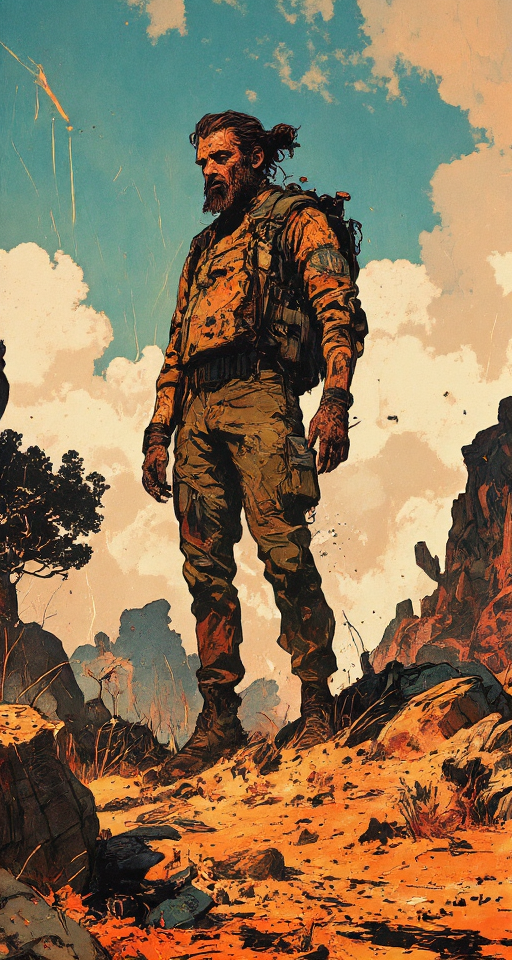
Generation parameters embedded in this image by ComfyUI (PNG 'prompt' text chunk: the API-format workflow graph, JSON):
{"6":{"inputs":{"text":"8K, masterpiece, ultra high-definition macro photography, ultra-detailed, Nikon D850, 105mm f/2.8 macro lens, soft diffused natural light, digital painting with photographic realism, hyperrealistic depiction of:\n\na 43-year-old white Brazilian male patrol guard, 1.75m height, body covered in scars, thick beard, penetrating stare, wearing worn tactical gear, post-apocalyptic patrol setting, moody lighting, realistic style, traumatized veteran expression, competent but unstable demeanor, battle-worn appearance\n\nover a rocky terrain, dust clouds, positioned in a rugged tropical forest scene with cracked ochre earth, scattered tufts of green grass, vegetation, thorny acacia shrubs and sparse arboreal vegetation, warm ambient light casting soft shadows, dust particles subtly suspended in air, harmonious blend of realism and painterly composition, mood is wild, raw, and powerfully visceral. day time, blue sky, white clouds\n","clip":["75",1]},"class_type":"CLIPTextEncode","_meta":{"title":"CLIP Text Encode (Positive Prompt)"}},"10":{"inputs":{"vae_name":"ae.safetensors"},"class_type":"VAELoader","_meta":{"title":"Load VAE"}},"16":{"inputs":{"sampler_name":"deis"},"class_type":"KSamplerSelect","_meta":{"title":"KSamplerSelect"}},"17":{"inputs":{"scheduler":"beta","steps":35,"denoise":1.0,"model":["30",0]},"class_type":"BasicScheduler","_meta":{"title":"BasicScheduler"}},"22":{"inputs":{"model":["30",0],"conditioning":["26",0]},"class_type":"BasicGuider","_meta":{"title":"BasicGuider"}},"25":{"inputs":{"noise_seed":292927211276831},"class_type":"RandomNoise","_meta":{"title":"RandomNoise"}},"26":{"inputs":{"guidance":3.0,"conditioning":["6",0]},"class_type":"FluxGuidance","_meta":{"title":"FluxGuidance"}},"27":{"inputs":{"width":512,"height":960,"batch_size":3},"class_type":"EmptySD3LatentImage","_meta":{"title":"EmptySD3LatentImage"}},"30":{"inputs":{"max_shift":1.15,"base_shift":0.5,"width":512,"height":960,"model":["75",0]},"class_type":"ModelSamplingFlux","_meta":{"title":"ModelSamplingFlux"}},"42":{"inputs":{"text":"","clip":["75",1]},"class_type":"CLIPTextEncode","_meta":{"title":"CLIP Text Encode (Negative Prompt)"}},"65":{"inputs":{"samples":["73",1],"vae":["10",0]},"class_type":"VAEDecode","_meta":{"title":"VAE Decode"}},"73":{"inputs":{"noise":["25",0],"guider":["22",0],"sampler":["16",0],"sigmas":["17",0],"latent_image":["27",0]},"class_type":"SamplerCustomAdvanced","_meta":{"title":"SamplerCustomAdvanced"}},"75":{"inputs":{"lora_name":"FLUX\\STYLES\\Luminous_Shadowscape-000016.safetensors","strength_model":0.6000000000000001,"strength_clip":0.9,"model":["81",0],"clip":["81",1]},"class_type":"LoraLoader","_meta":{"title":"Load LoRA"}},"81":{"inputs":{"lora_name":"FLUX\\STYLES\\RM_Artistify_v1.0M.safetensors","strength_model":0.8500000000000002,"strength_clip":0.92,"model":["441",0],"clip":["441",1]},"class_type":"LoraLoader","_meta":{"title":"Load LoRA"}},"434":{"inputs":{"sub_directory":["435",0],"filename_text_1":["436",0],"filename_text_2":"","filename_text_3":"","filename_separator":"_","timestamp":"true","counter_type":"filename","filename_text_1_pos":0,"filename_text_2_pos":2,"filename_text_3_pos":4,"timestamp_pos":1,"timestamp_type":"save_time","counter_pos":3,"extra_metadata":"Extra Metadata","images":["65",0]},"class_type":"Save Images Mikey","_meta":{"title":"Save Images Mikey (Mikey)"}},"435":{"inputs":{"string":"RPG"},"class_type":"Simple String","_meta":{"title":"FileName"}},"436":{"inputs":{"string":"RPG"},"class_type":"Simple String","_meta":{"title":"FileName"}},"437":{"inputs":{"unet_name":"flux1-dev-Q3_K_S.gguf"},"class_type":"UnetLoaderGGUF","_meta":{"title":"Unet Loader (GGUF)"}},"439":{"inputs":{"clip_name1":"t5-v1_1-xxl-encoder-Q3_K_S.gguf","clip_name2":"clip_l.safetensors","type":"flux"},"class_type":"DualCLIPLoaderGGUF","_meta":{"title":"DualCLIPLoader (GGUF)"}},"440":{"inputs":{"lora_name":"FLUX\\ANIME\\RetroAnimeFluxV1.safetensors","strength_model":0.45000000000000007,"strength_clip":0.92,"model":["437",0],"clip":["439",0]},"class_type":"LoraLoader","_meta":{"title":"Load LoRA"}},"441":{"inputs":{"lora_name":"FLUX\\ANIME\\ck-shadow-circuit-000021.safetensors","strength_model":0.6000000000000001,"strength_clip":0.92,"model":["440",0],"clip":["440",1]},"class_type":"LoraLoader","_meta":{"title":"Load LoRA"}}}